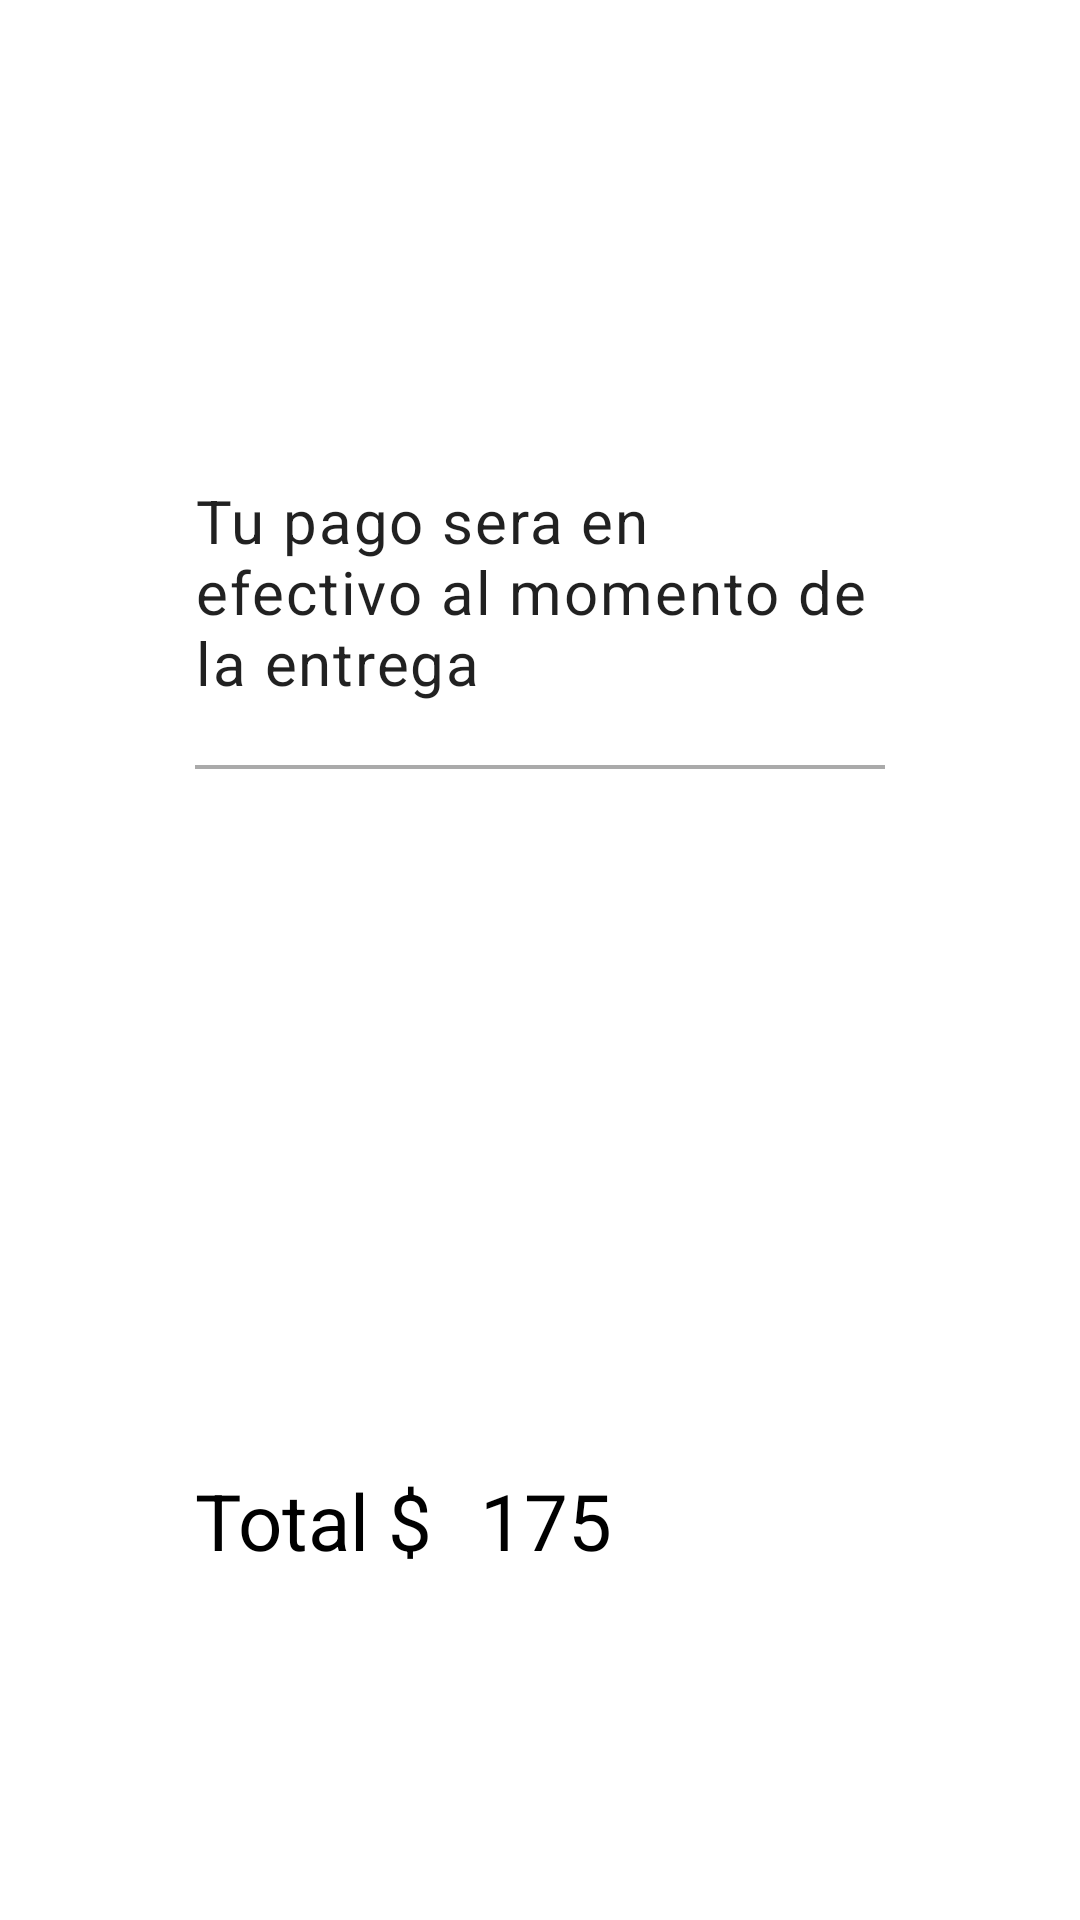

This screen was rendered from an Android layout file. Write that file and the resources it references.
<!-- AndroidManifest.xml: application theme Theme.YerbaBuena -->
<!-- res/layout/fragment_cash__payment_.xml -->
<?xml version="1.0" encoding="utf-8"?>
<FrameLayout xmlns:android="http://schemas.android.com/apk/res/android"
    xmlns:tools="http://schemas.android.com/tools"
    android:layout_width="match_parent"
    android:layout_height="match_parent"
    tools:context=".Cash_Payment_Fragment">

    <LinearLayout
        android:layout_width="match_parent"
        android:layout_height="match_parent"
        android:orientation="vertical"
        android:paddingLeft="65dp"
        android:paddingTop="160dp"
        android:paddingRight="65dp"
        tools:ignore="MissingConstraints">

        <TextView
            android:id="@+id/FirstFragment"
            android:layout_width="wrap_content"
            android:layout_height="95dp"
            android:inputType=""
            android:text="Tu pago sera en efectivo al momento de la entrega"
            android:textAppearance="@style/TextAppearance.Material3.BodyLarge"
            android:textSize="20dp"
            tools:ignore="MissingConstraints"
            />

        <View
            android:layout_width="match_parent"
            android:layout_height="1.25dp"
            android:background="@android:color/darker_gray"
            tools:ignore="MissingConstraints"
            />

        <LinearLayout
            android:layout_width="match_parent"
            android:layout_height="285dp"
            android:orientation="horizontal"
            android:paddingTop="233dp">

            <TextView
                android:id="@+id/TotalPriceAtCheckout"
                android:layout_width="95dp"
                android:layout_height="45dp"
                android:text="Total $"
                android:textColor="@color/black"
                android:textSize="26sp"
                tools:ignore="MissingConstraints"
                tools:pa="230dp" />

            <TextView
                android:id="@+id/TotalPrice"
                android:layout_width="71dp"
                android:layout_height="45dp"
                android:text="175"
                android:textColor="@color/black"
                android:textSize="26sp"
                tools:ignore="MissingConstraints"
                tools:pa="230dp" />

        </LinearLayout>
    </LinearLayout>

</FrameLayout>
<!-- resources referenced by this layout -->
<resources>
  <color name="black">#FF000000</color>
  <style name="Theme.YerbaBuena" parent="Theme.MaterialComponents.Light.NoActionBar">
          
          <item name="colorPrimary">@color/purple_500</item>
          <item name="colorPrimaryVariant">@color/purple_700</item>
          <item name="colorOnPrimary">@color/white</item>
          
          <item name="colorSecondary">@color/teal_200</item>
          <item name="colorSecondaryVariant">@color/teal_700</item>
          <item name="colorOnSecondary">@color/black</item>
          
          <item name="android:statusBarColor" tools:targetApi="l">@color/principal</item>
          
          <item name="android:navigationBarColor" tools:targetApi="l">@color/principal</item>
          
      </style>
  <color name="purple_500">#FF6200EE</color>
  <color name="purple_700">#FF3700B3</color>
  <color name="white">#FFFFFFFF</color>
  <color name="teal_200">#FF03DAC5</color>
  <color name="teal_700">#FF018786</color>
  <color name="principal">#2e325c</color>
</resources>
